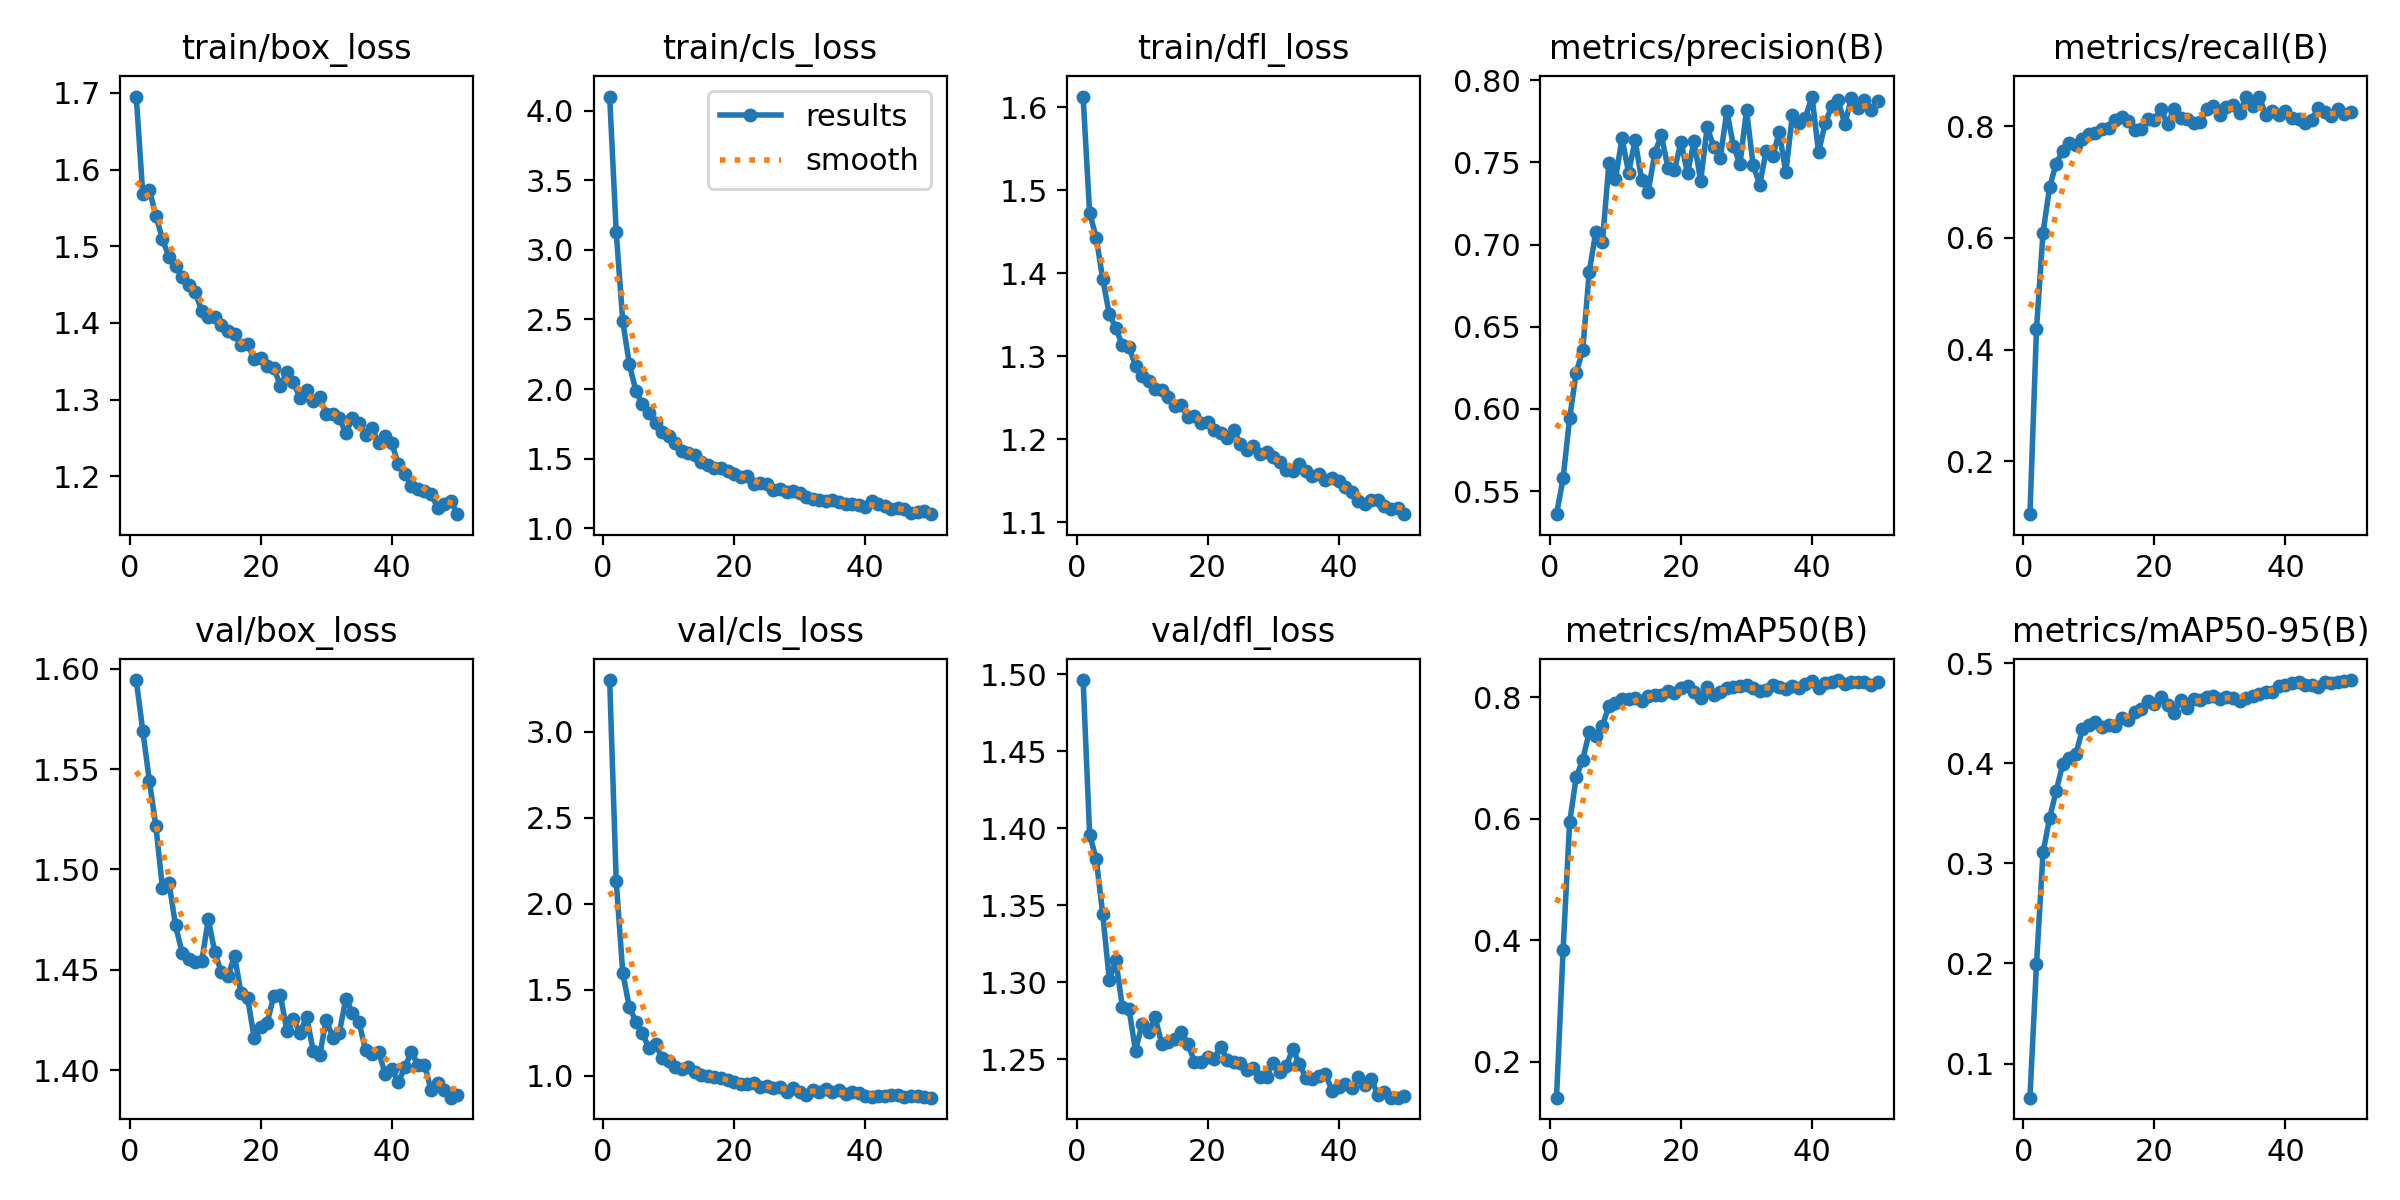

Values plotted in this chart, from the file beside it:
epoch, time, train/box_loss, train/cls_loss, train/dfl_loss, metrics/precision(B), metrics/recall(B), metrics/mAP50(B), metrics/mAP50-95(B), val/box_loss, val/cls_loss, val/dfl_loss, lr/pg0, lr/pg1, lr/pg2, lr/pg3, lr/pg4, lr/pg5, lr/pg6, lr/pg7
1, 621, 1.695, 4.102, 1.613, 0.536, 0.105, 0.1411, 0.06584, 1.594, 3.301, 1.496, 0.0009986, 0.0003329, 0.0009986, 0.0003329, 0.0009986, 0.0003329, 0.0009986, 0.0003329
2, 1212, 1.568, 3.128, 1.473, 0.5577, 0.4373, 0.3835, 0.1993, 1.569, 2.133, 1.396, 0.001959, 0.000653, 0.001959, 0.000653, 0.001959, 0.000653, 0.001959, 0.000653
3, 1797, 1.574, 2.487, 1.443, 0.5943, 0.6098, 0.5938, 0.311, 1.544, 1.598, 1.38, 0.00288, 0.00096, 0.00288, 0.00096, 0.00288, 0.00096, 0.00288, 0.00096
4, 2380, 1.54, 2.178, 1.393, 0.622, 0.6909, 0.668, 0.3453, 1.521, 1.4, 1.344, 0.002822, 0.0009406, 0.002822, 0.0009406, 0.002822, 0.0009406, 0.002822, 0.0009406
5, 2963, 1.509, 1.988, 1.351, 0.6358, 0.7332, 0.6969, 0.3724, 1.491, 1.316, 1.301, 0.002762, 0.0009208, 0.002762, 0.0009208, 0.002762, 0.0009208, 0.002762, 0.0009208
6, 3545, 1.486, 1.89, 1.334, 0.6835, 0.7562, 0.7428, 0.3991, 1.493, 1.248, 1.314, 0.002703, 0.000901, 0.002703, 0.000901, 0.002703, 0.000901, 0.002703, 0.000901
7, 4128, 1.474, 1.827, 1.313, 0.7079, 0.7695, 0.7365, 0.405, 1.472, 1.159, 1.284, 0.002644, 0.0008812, 0.002644, 0.0008812, 0.002644, 0.0008812, 0.002644, 0.0008812
8, 4710, 1.46, 1.757, 1.311, 0.7013, 0.7667, 0.7523, 0.4092, 1.458, 1.187, 1.283, 0.002584, 0.0008614, 0.002584, 0.0008614, 0.002584, 0.0008614, 0.002584, 0.0008614
9, 5292, 1.45, 1.693, 1.289, 0.7495, 0.7778, 0.7854, 0.434, 1.455, 1.102, 1.256, 0.002525, 0.0008416, 0.002525, 0.0008416, 0.002525, 0.0008416, 0.002525, 0.0008416
10, 5875, 1.44, 1.66, 1.276, 0.74, 0.7857, 0.79, 0.4386, 1.454, 1.086, 1.273, 0.002465, 0.0008218, 0.002465, 0.0008218, 0.002465, 0.0008218, 0.002465, 0.0008218
11, 6457, 1.416, 1.611, 1.27, 0.7648, 0.7889, 0.7969, 0.4414, 1.454, 1.052, 1.268, 0.002406, 0.000802, 0.002406, 0.000802, 0.002406, 0.000802, 0.002406, 0.000802
12, 7039, 1.408, 1.557, 1.261, 0.7438, 0.7957, 0.7968, 0.436, 1.475, 1.038, 1.277, 0.002347, 0.0007822, 0.002347, 0.0007822, 0.002347, 0.0007822, 0.002347, 0.0007822
13, 7622, 1.407, 1.54, 1.259, 0.7634, 0.7971, 0.7989, 0.4389, 1.459, 1.05, 1.26, 0.002287, 0.0007624, 0.002287, 0.0007624, 0.002287, 0.0007624, 0.002287, 0.0007624
14, 8204, 1.398, 1.523, 1.251, 0.7393, 0.8123, 0.7931, 0.4371, 1.449, 1.023, 1.261, 0.002228, 0.0007426, 0.002228, 0.0007426, 0.002228, 0.0007426, 0.002228, 0.0007426
15, 8787, 1.39, 1.479, 1.24, 0.7323, 0.8175, 0.8016, 0.4458, 1.447, 1.007, 1.263, 0.002168, 0.0007228, 0.002168, 0.0007228, 0.002168, 0.0007228, 0.002168, 0.0007228
16, 9371, 1.386, 1.457, 1.241, 0.7557, 0.8095, 0.8038, 0.4437, 1.457, 0.9996, 1.268, 0.002109, 0.000703, 0.002109, 0.000703, 0.002109, 0.000703, 0.002109, 0.000703
17, 9954, 1.371, 1.433, 1.227, 0.7666, 0.7934, 0.8036, 0.4516, 1.438, 0.9956, 1.26, 0.00205, 0.0006832, 0.00205, 0.0006832, 0.00205, 0.0006832, 0.00205, 0.0006832
18, 10536, 1.373, 1.434, 1.228, 0.7469, 0.7962, 0.8095, 0.4545, 1.436, 0.9868, 1.248, 0.00199, 0.0006634, 0.00199, 0.0006634, 0.00199, 0.0006634, 0.00199, 0.0006634
19, 11119, 1.352, 1.41, 1.22, 0.7452, 0.8125, 0.8073, 0.4625, 1.416, 0.9733, 1.248, 0.001931, 0.0006436, 0.001931, 0.0006436, 0.001931, 0.0006436, 0.001931, 0.0006436
20, 11702, 1.354, 1.389, 1.22, 0.7625, 0.8117, 0.8146, 0.4592, 1.422, 0.9625, 1.251, 0.001871, 0.0006238, 0.001871, 0.0006238, 0.001871, 0.0006238, 0.001871, 0.0006238
21, 12284, 1.343, 1.368, 1.211, 0.7434, 0.8305, 0.8184, 0.4662, 1.424, 0.9529, 1.25, 0.001812, 0.000604, 0.001812, 0.000604, 0.001812, 0.000604, 0.001812, 0.000604
22, 12869, 1.341, 1.374, 1.208, 0.7632, 0.804, 0.808, 0.4582, 1.437, 0.9533, 1.258, 0.001753, 0.0005842, 0.001753, 0.0005842, 0.001753, 0.0005842, 0.001753, 0.0005842
23, 13454, 1.318, 1.319, 1.202, 0.7387, 0.8317, 0.798, 0.4507, 1.437, 0.9573, 1.25, 0.001693, 0.0005644, 0.001693, 0.0005644, 0.001693, 0.0005644, 0.001693, 0.0005644
24, 14038, 1.336, 1.328, 1.211, 0.7714, 0.8155, 0.816, 0.4632, 1.42, 0.9355, 1.248, 0.001634, 0.0005446, 0.001634, 0.0005446, 0.001634, 0.0005446, 0.001634, 0.0005446
25, 14622, 1.323, 1.315, 1.194, 0.7595, 0.8125, 0.8028, 0.4556, 1.425, 0.9436, 1.248, 0.001574, 0.0005248, 0.001574, 0.0005248, 0.001574, 0.0005248, 0.001574, 0.0005248
26, 15207, 1.302, 1.278, 1.187, 0.7528, 0.8068, 0.8091, 0.4648, 1.419, 0.9282, 1.243, 0.001515, 0.000505, 0.001515, 0.000505, 0.001515, 0.000505, 0.001515, 0.000505
27, 15791, 1.313, 1.284, 1.192, 0.7812, 0.8081, 0.8143, 0.4631, 1.427, 0.9372, 1.244, 0.001456, 0.0004852, 0.001456, 0.0004852, 0.001456, 0.0004852, 0.001456, 0.0004852
28, 16375, 1.299, 1.26, 1.182, 0.7602, 0.831, 0.8169, 0.4662, 1.41, 0.9089, 1.239, 0.001396, 0.0004654, 0.001396, 0.0004654, 0.001396, 0.0004654, 0.001396, 0.0004654
29, 16958, 1.303, 1.264, 1.185, 0.7489, 0.8373, 0.8175, 0.4669, 1.407, 0.9287, 1.239, 0.001337, 0.0004456, 0.001337, 0.0004456, 0.001337, 0.0004456, 0.001337, 0.0004456
30, 17543, 1.281, 1.25, 1.178, 0.7818, 0.8197, 0.8197, 0.4647, 1.425, 0.9058, 1.248, 0.001277, 0.0004258, 0.001277, 0.0004258, 0.001277, 0.0004258, 0.001277, 0.0004258
31, 18126, 1.281, 1.228, 1.172, 0.7487, 0.834, 0.8156, 0.4669, 1.416, 0.8882, 1.242, 0.001218, 0.000406, 0.001218, 0.000406, 0.001218, 0.000406, 0.001218, 0.000406
32, 18710, 1.276, 1.209, 1.163, 0.7364, 0.838, 0.8095, 0.4651, 1.419, 0.9187, 1.246, 0.001159, 0.0003862, 0.001159, 0.0003862, 0.001159, 0.0003862, 0.001159, 0.0003862
33, 19294, 1.256, 1.203, 1.161, 0.7567, 0.8233, 0.8121, 0.4626, 1.436, 0.9048, 1.257, 0.001099, 0.0003664, 0.001099, 0.0003664, 0.001099, 0.0003664, 0.001099, 0.0003664
34, 19879, 1.276, 1.194, 1.17, 0.7539, 0.8535, 0.8194, 0.465, 1.429, 0.9213, 1.247, 0.00104, 0.0003466, 0.00104, 0.0003466, 0.00104, 0.0003466, 0.00104, 0.0003466
35, 20462, 1.269, 1.2, 1.161, 0.7685, 0.8363, 0.8161, 0.4674, 1.424, 0.9092, 1.238, 0.0009804, 0.0003268, 0.0009804, 0.0003268, 0.0009804, 0.0003268, 0.0009804, 0.0003268
36, 21046, 1.253, 1.186, 1.156, 0.744, 0.8525, 0.8136, 0.4696, 1.41, 0.9159, 1.237, 0.000921, 0.000307, 0.000921, 0.000307, 0.000921, 0.000307, 0.000921, 0.000307
37, 21630, 1.263, 1.174, 1.159, 0.7787, 0.8213, 0.8181, 0.4719, 1.408, 0.8958, 1.239, 0.0008616, 0.0002872, 0.0008616, 0.0002872, 0.0008616, 0.0002872, 0.0008616, 0.0002872
38, 22214, 1.243, 1.177, 1.151, 0.7739, 0.8277, 0.8153, 0.4714, 1.409, 0.9038, 1.24, 0.0008022, 0.0002674, 0.0008022, 0.0002674, 0.0008022, 0.0002674, 0.0008022, 0.0002674
39, 22796, 1.253, 1.17, 1.153, 0.7773, 0.8198, 0.8223, 0.4775, 1.398, 0.9005, 1.23, 0.0007428, 0.0002476, 0.0007428, 0.0002476, 0.0007428, 0.0002476, 0.0007428, 0.0002476
40, 23377, 1.243, 1.154, 1.15, 0.7901, 0.827, 0.8267, 0.4782, 1.401, 0.8849, 1.232, 0.0006834, 0.0002278, 0.0006834, 0.0002278, 0.0006834, 0.0002278, 0.0006834, 0.0002278
41, 23984, 1.216, 1.199, 1.143, 0.7562, 0.8158, 0.8158, 0.4801, 1.394, 0.8767, 1.234, 0.000624, 0.000208, 0.000624, 0.000208, 0.000624, 0.000208, 0.000624, 0.000208
42, 24563, 1.203, 1.172, 1.137, 0.7737, 0.8139, 0.8239, 0.4816, 1.402, 0.885, 1.231, 0.0005646, 0.0001882, 0.0005646, 0.0001882, 0.0005646, 0.0001882, 0.0005646, 0.0001882
43, 25141, 1.188, 1.157, 1.125, 0.7842, 0.807, 0.8253, 0.4786, 1.409, 0.8828, 1.239, 0.0005052, 0.0001684, 0.0005052, 0.0001684, 0.0005052, 0.0001684, 0.0005052, 0.0001684
44, 25719, 1.183, 1.14, 1.122, 0.7878, 0.8123, 0.8281, 0.4789, 1.403, 0.8865, 1.233, 0.0004458, 0.0001486, 0.0004458, 0.0001486, 0.0004458, 0.0001486, 0.0004458, 0.0001486
45, 26296, 1.181, 1.146, 1.127, 0.7734, 0.8324, 0.8219, 0.4769, 1.403, 0.8887, 1.237, 0.0003864, 0.0001288, 0.0003864, 0.0001288, 0.0003864, 0.0001288, 0.0003864, 0.0001288
46, 26873, 1.177, 1.14, 1.126, 0.789, 0.8257, 0.8245, 0.4819, 1.39, 0.8801, 1.227, 0.000327, 0.000109, 0.000327, 0.000109, 0.000327, 0.000109, 0.000327, 0.000109
47, 27451, 1.159, 1.111, 1.119, 0.7829, 0.8188, 0.8257, 0.4805, 1.394, 0.881, 1.229, 0.0002676, 8.92e-05, 0.0002676, 8.92e-05, 0.0002676, 8.92e-05, 0.0002676, 8.92e-05
48, 28028, 1.164, 1.115, 1.116, 0.7883, 0.832, 0.8241, 0.4816, 1.39, 0.8829, 1.225, 0.0002082, 6.94e-05, 0.0002082, 6.94e-05, 0.0002082, 6.94e-05, 0.0002082, 6.94e-05
49, 28605, 1.168, 1.125, 1.117, 0.7821, 0.8224, 0.8202, 0.4821, 1.386, 0.8752, 1.225, 0.0001488, 4.96e-05, 0.0001488, 4.96e-05, 0.0001488, 4.96e-05, 0.0001488, 4.96e-05
50, 29187, 1.151, 1.101, 1.11, 0.7873, 0.825, 0.8247, 0.4834, 1.388, 0.8734, 1.226, 8.94e-05, 2.98e-05, 8.94e-05, 2.98e-05, 8.94e-05, 2.98e-05, 8.94e-05, 2.98e-05
